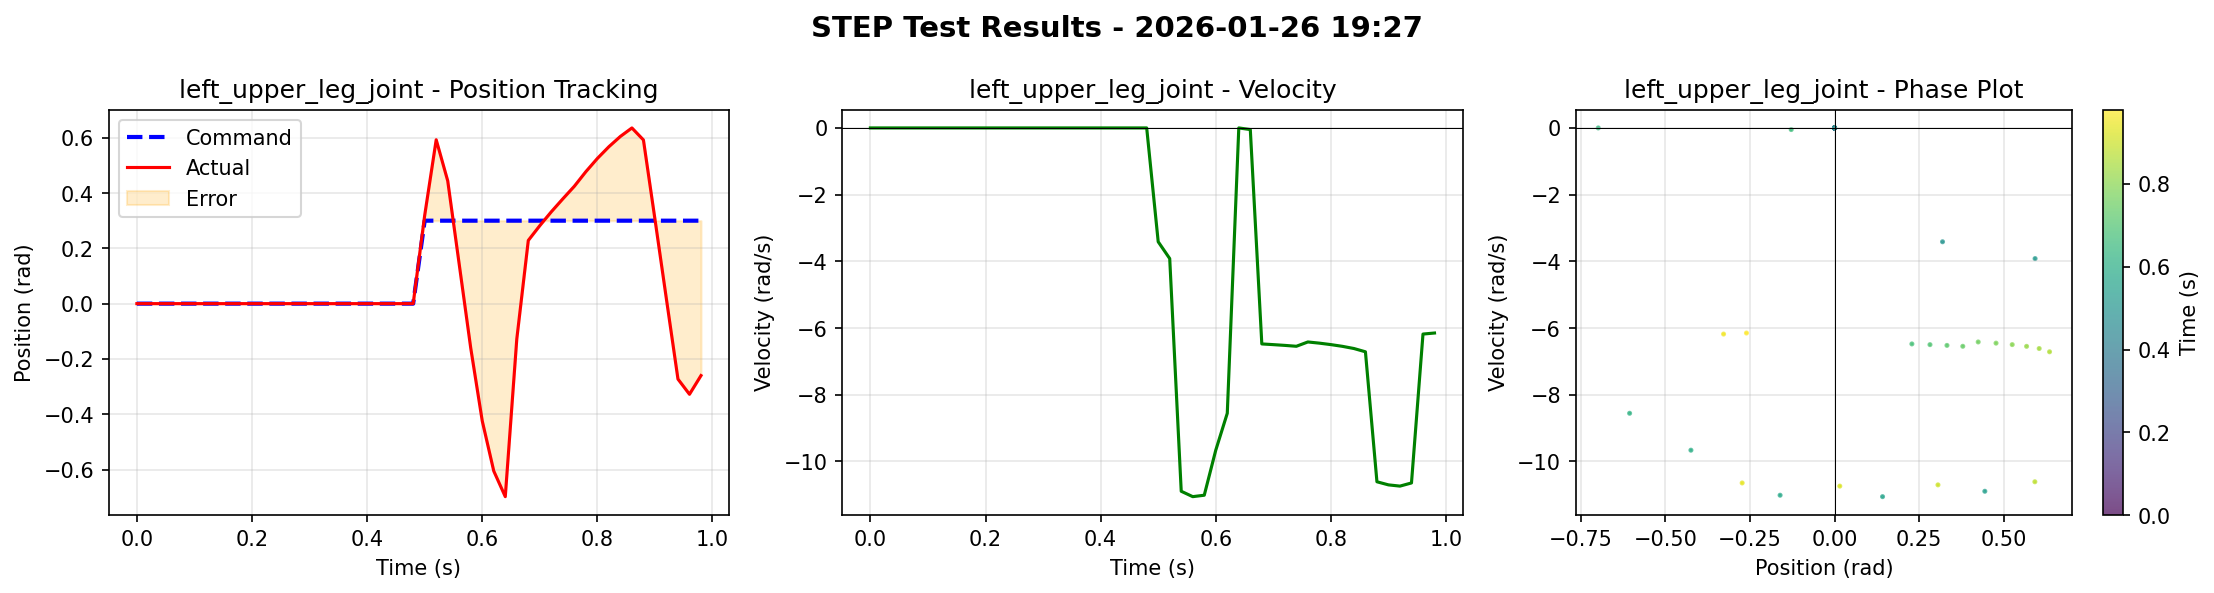

Values plotted in this chart, from the file beside it:
time, left_roll_joint_cmd, left_roll_joint_pos, left_roll_joint_vel, right_roll_joint_cmd, right_roll_joint_pos, right_roll_joint_vel, left_upper_leg_joint_cmd, left_upper_leg_joint_pos, left_upper_leg_joint_vel, right_upper_leg_joint_cmd, right_upper_leg_joint_pos, right_upper_leg_joint_vel, left_lower_leg_joint_cmd, left_lower_leg_joint_pos, left_lower_leg_joint_vel, right_lower_leg_joint_cmd, right_lower_leg_joint_pos, right_lower_leg_joint_vel
0.000000000000000000e+00, 0.000000000000000000e+00, 0.000000000000000000e+00, 0.000000000000000000e+00, 0.000000000000000000e+00, 0.000000000000000000e+00, 0.000000000000000000e+00, 0.000000000000000000e+00, 0.000000000000000000e+00, 0.000000000000000000e+00, 0.000000000000000000e+00, 0.000000000000000000e+00, 0.000000000000000000e+00, 0.000000000000000000e+00, 0.000000000000000000e+00, 0.000000000000000000e+00, 0.000000000000000000e+00, 0.000000000000000000e+00, 0.000000000000000000e+00
2.000000000000000042e-02, 0.000000000000000000e+00, 0.000000000000000000e+00, 0.000000000000000000e+00, 0.000000000000000000e+00, 0.000000000000000000e+00, 0.000000000000000000e+00, 0.000000000000000000e+00, 0.000000000000000000e+00, 0.000000000000000000e+00, 0.000000000000000000e+00, 0.000000000000000000e+00, 0.000000000000000000e+00, 0.000000000000000000e+00, 0.000000000000000000e+00, 0.000000000000000000e+00, 0.000000000000000000e+00, 0.000000000000000000e+00, 0.000000000000000000e+00
4.000000000000000083e-02, 0.000000000000000000e+00, 0.000000000000000000e+00, 0.000000000000000000e+00, 0.000000000000000000e+00, 0.000000000000000000e+00, 0.000000000000000000e+00, 0.000000000000000000e+00, 0.000000000000000000e+00, 0.000000000000000000e+00, 0.000000000000000000e+00, 0.000000000000000000e+00, 0.000000000000000000e+00, 0.000000000000000000e+00, 0.000000000000000000e+00, 0.000000000000000000e+00, 0.000000000000000000e+00, 0.000000000000000000e+00, 0.000000000000000000e+00
5.999999999999999778e-02, 0.000000000000000000e+00, 0.000000000000000000e+00, 0.000000000000000000e+00, 0.000000000000000000e+00, 0.000000000000000000e+00, 0.000000000000000000e+00, 0.000000000000000000e+00, 0.000000000000000000e+00, 0.000000000000000000e+00, 0.000000000000000000e+00, 0.000000000000000000e+00, 0.000000000000000000e+00, 0.000000000000000000e+00, 0.000000000000000000e+00, 0.000000000000000000e+00, 0.000000000000000000e+00, 0.000000000000000000e+00, 0.000000000000000000e+00
8.000000000000000167e-02, 0.000000000000000000e+00, 0.000000000000000000e+00, 0.000000000000000000e+00, 0.000000000000000000e+00, 0.000000000000000000e+00, 0.000000000000000000e+00, 0.000000000000000000e+00, 0.000000000000000000e+00, 0.000000000000000000e+00, 0.000000000000000000e+00, 0.000000000000000000e+00, 0.000000000000000000e+00, 0.000000000000000000e+00, 0.000000000000000000e+00, 0.000000000000000000e+00, 0.000000000000000000e+00, 0.000000000000000000e+00, 0.000000000000000000e+00
1.000000000000000056e-01, 0.000000000000000000e+00, 0.000000000000000000e+00, 0.000000000000000000e+00, 0.000000000000000000e+00, 0.000000000000000000e+00, 0.000000000000000000e+00, 0.000000000000000000e+00, 0.000000000000000000e+00, 0.000000000000000000e+00, 0.000000000000000000e+00, 0.000000000000000000e+00, 0.000000000000000000e+00, 0.000000000000000000e+00, 0.000000000000000000e+00, 0.000000000000000000e+00, 0.000000000000000000e+00, 0.000000000000000000e+00, 0.000000000000000000e+00
1.200000000000000094e-01, 0.000000000000000000e+00, 0.000000000000000000e+00, 0.000000000000000000e+00, 0.000000000000000000e+00, 0.000000000000000000e+00, 0.000000000000000000e+00, 0.000000000000000000e+00, 0.000000000000000000e+00, 0.000000000000000000e+00, 0.000000000000000000e+00, 0.000000000000000000e+00, 0.000000000000000000e+00, 0.000000000000000000e+00, 0.000000000000000000e+00, 0.000000000000000000e+00, 0.000000000000000000e+00, 0.000000000000000000e+00, 0.000000000000000000e+00
1.400000000000000133e-01, 0.000000000000000000e+00, 0.000000000000000000e+00, 0.000000000000000000e+00, 0.000000000000000000e+00, 0.000000000000000000e+00, 0.000000000000000000e+00, 0.000000000000000000e+00, 0.000000000000000000e+00, 0.000000000000000000e+00, 0.000000000000000000e+00, 0.000000000000000000e+00, 0.000000000000000000e+00, 0.000000000000000000e+00, 0.000000000000000000e+00, 0.000000000000000000e+00, 0.000000000000000000e+00, 0.000000000000000000e+00, 0.000000000000000000e+00
1.600000000000000033e-01, 0.000000000000000000e+00, 0.000000000000000000e+00, 0.000000000000000000e+00, 0.000000000000000000e+00, 0.000000000000000000e+00, 0.000000000000000000e+00, 0.000000000000000000e+00, 0.000000000000000000e+00, 0.000000000000000000e+00, 0.000000000000000000e+00, 0.000000000000000000e+00, 0.000000000000000000e+00, 0.000000000000000000e+00, 0.000000000000000000e+00, 0.000000000000000000e+00, 0.000000000000000000e+00, 0.000000000000000000e+00, 0.000000000000000000e+00
1.799999999999999933e-01, 0.000000000000000000e+00, 0.000000000000000000e+00, 0.000000000000000000e+00, 0.000000000000000000e+00, 0.000000000000000000e+00, 0.000000000000000000e+00, 0.000000000000000000e+00, 0.000000000000000000e+00, 0.000000000000000000e+00, 0.000000000000000000e+00, 0.000000000000000000e+00, 0.000000000000000000e+00, 0.000000000000000000e+00, 0.000000000000000000e+00, 0.000000000000000000e+00, 0.000000000000000000e+00, 0.000000000000000000e+00, 0.000000000000000000e+00
1.999999999999999833e-01, 0.000000000000000000e+00, 0.000000000000000000e+00, 0.000000000000000000e+00, 0.000000000000000000e+00, 0.000000000000000000e+00, 0.000000000000000000e+00, 0.000000000000000000e+00, 0.000000000000000000e+00, 0.000000000000000000e+00, 0.000000000000000000e+00, 0.000000000000000000e+00, 0.000000000000000000e+00, 0.000000000000000000e+00, 0.000000000000000000e+00, 0.000000000000000000e+00, 0.000000000000000000e+00, 0.000000000000000000e+00, 0.000000000000000000e+00
2.199999999999999734e-01, 0.000000000000000000e+00, 0.000000000000000000e+00, 0.000000000000000000e+00, 0.000000000000000000e+00, 0.000000000000000000e+00, 0.000000000000000000e+00, 0.000000000000000000e+00, 0.000000000000000000e+00, 0.000000000000000000e+00, 0.000000000000000000e+00, 0.000000000000000000e+00, 0.000000000000000000e+00, 0.000000000000000000e+00, 0.000000000000000000e+00, 0.000000000000000000e+00, 0.000000000000000000e+00, 0.000000000000000000e+00, 0.000000000000000000e+00
2.399999999999999634e-01, 0.000000000000000000e+00, 0.000000000000000000e+00, 0.000000000000000000e+00, 0.000000000000000000e+00, 0.000000000000000000e+00, 0.000000000000000000e+00, 0.000000000000000000e+00, 0.000000000000000000e+00, 0.000000000000000000e+00, 0.000000000000000000e+00, 0.000000000000000000e+00, 0.000000000000000000e+00, 0.000000000000000000e+00, 0.000000000000000000e+00, 0.000000000000000000e+00, 0.000000000000000000e+00, 0.000000000000000000e+00, 0.000000000000000000e+00
2.599999999999999534e-01, 0.000000000000000000e+00, 0.000000000000000000e+00, 0.000000000000000000e+00, 0.000000000000000000e+00, 0.000000000000000000e+00, 0.000000000000000000e+00, 0.000000000000000000e+00, 0.000000000000000000e+00, 0.000000000000000000e+00, 0.000000000000000000e+00, 0.000000000000000000e+00, 0.000000000000000000e+00, 0.000000000000000000e+00, 0.000000000000000000e+00, 0.000000000000000000e+00, 0.000000000000000000e+00, 0.000000000000000000e+00, 0.000000000000000000e+00
2.799999999999999711e-01, 0.000000000000000000e+00, 0.000000000000000000e+00, 0.000000000000000000e+00, 0.000000000000000000e+00, 0.000000000000000000e+00, 0.000000000000000000e+00, 0.000000000000000000e+00, 0.000000000000000000e+00, 0.000000000000000000e+00, 0.000000000000000000e+00, 0.000000000000000000e+00, 0.000000000000000000e+00, 0.000000000000000000e+00, 0.000000000000000000e+00, 0.000000000000000000e+00, 0.000000000000000000e+00, 0.000000000000000000e+00, 0.000000000000000000e+00
2.999999999999999889e-01, 0.000000000000000000e+00, 0.000000000000000000e+00, 0.000000000000000000e+00, 0.000000000000000000e+00, 0.000000000000000000e+00, 0.000000000000000000e+00, 0.000000000000000000e+00, 0.000000000000000000e+00, 0.000000000000000000e+00, 0.000000000000000000e+00, 0.000000000000000000e+00, 0.000000000000000000e+00, 0.000000000000000000e+00, 0.000000000000000000e+00, 0.000000000000000000e+00, 0.000000000000000000e+00, 0.000000000000000000e+00, 0.000000000000000000e+00
3.200000000000000067e-01, 0.000000000000000000e+00, 0.000000000000000000e+00, 0.000000000000000000e+00, 0.000000000000000000e+00, 0.000000000000000000e+00, 0.000000000000000000e+00, 0.000000000000000000e+00, 0.000000000000000000e+00, 0.000000000000000000e+00, 0.000000000000000000e+00, 0.000000000000000000e+00, 0.000000000000000000e+00, 0.000000000000000000e+00, 0.000000000000000000e+00, 0.000000000000000000e+00, 0.000000000000000000e+00, 0.000000000000000000e+00, 0.000000000000000000e+00
3.400000000000000244e-01, 0.000000000000000000e+00, 0.000000000000000000e+00, 0.000000000000000000e+00, 0.000000000000000000e+00, 0.000000000000000000e+00, 0.000000000000000000e+00, 0.000000000000000000e+00, 0.000000000000000000e+00, 0.000000000000000000e+00, 0.000000000000000000e+00, 0.000000000000000000e+00, 0.000000000000000000e+00, 0.000000000000000000e+00, 0.000000000000000000e+00, 0.000000000000000000e+00, 0.000000000000000000e+00, 0.000000000000000000e+00, 0.000000000000000000e+00
3.600000000000000422e-01, 0.000000000000000000e+00, 0.000000000000000000e+00, 0.000000000000000000e+00, 0.000000000000000000e+00, 0.000000000000000000e+00, 0.000000000000000000e+00, 0.000000000000000000e+00, 0.000000000000000000e+00, 0.000000000000000000e+00, 0.000000000000000000e+00, 0.000000000000000000e+00, 0.000000000000000000e+00, 0.000000000000000000e+00, 0.000000000000000000e+00, 0.000000000000000000e+00, 0.000000000000000000e+00, 0.000000000000000000e+00, 0.000000000000000000e+00
3.800000000000000600e-01, 0.000000000000000000e+00, 0.000000000000000000e+00, 0.000000000000000000e+00, 0.000000000000000000e+00, 0.000000000000000000e+00, 0.000000000000000000e+00, 0.000000000000000000e+00, 0.000000000000000000e+00, 0.000000000000000000e+00, 0.000000000000000000e+00, 0.000000000000000000e+00, 0.000000000000000000e+00, 0.000000000000000000e+00, 0.000000000000000000e+00, 0.000000000000000000e+00, 0.000000000000000000e+00, 0.000000000000000000e+00, 0.000000000000000000e+00
4.000000000000000777e-01, 0.000000000000000000e+00, 0.000000000000000000e+00, 0.000000000000000000e+00, 0.000000000000000000e+00, 0.000000000000000000e+00, 0.000000000000000000e+00, 0.000000000000000000e+00, 0.000000000000000000e+00, 0.000000000000000000e+00, 0.000000000000000000e+00, 0.000000000000000000e+00, 0.000000000000000000e+00, 0.000000000000000000e+00, 0.000000000000000000e+00, 0.000000000000000000e+00, 0.000000000000000000e+00, 0.000000000000000000e+00, 0.000000000000000000e+00
4.200000000000000955e-01, 0.000000000000000000e+00, 0.000000000000000000e+00, 0.000000000000000000e+00, 0.000000000000000000e+00, 0.000000000000000000e+00, 0.000000000000000000e+00, 0.000000000000000000e+00, 0.000000000000000000e+00, 0.000000000000000000e+00, 0.000000000000000000e+00, 0.000000000000000000e+00, 0.000000000000000000e+00, 0.000000000000000000e+00, 0.000000000000000000e+00, 0.000000000000000000e+00, 0.000000000000000000e+00, 0.000000000000000000e+00, 0.000000000000000000e+00
4.400000000000001132e-01, 0.000000000000000000e+00, 0.000000000000000000e+00, 0.000000000000000000e+00, 0.000000000000000000e+00, 0.000000000000000000e+00, 0.000000000000000000e+00, 0.000000000000000000e+00, 0.000000000000000000e+00, 0.000000000000000000e+00, 0.000000000000000000e+00, 0.000000000000000000e+00, 0.000000000000000000e+00, 0.000000000000000000e+00, 0.000000000000000000e+00, 0.000000000000000000e+00, 0.000000000000000000e+00, 0.000000000000000000e+00, 0.000000000000000000e+00
4.600000000000001310e-01, 0.000000000000000000e+00, 0.000000000000000000e+00, 0.000000000000000000e+00, 0.000000000000000000e+00, 0.000000000000000000e+00, 0.000000000000000000e+00, 0.000000000000000000e+00, 0.000000000000000000e+00, 0.000000000000000000e+00, 0.000000000000000000e+00, 0.000000000000000000e+00, 0.000000000000000000e+00, 0.000000000000000000e+00, 0.000000000000000000e+00, 0.000000000000000000e+00, 0.000000000000000000e+00, 0.000000000000000000e+00, 0.000000000000000000e+00
4.800000000000001488e-01, 0.000000000000000000e+00, 0.000000000000000000e+00, 0.000000000000000000e+00, 0.000000000000000000e+00, 0.000000000000000000e+00, 0.000000000000000000e+00, 0.000000000000000000e+00, 0.000000000000000000e+00, 0.000000000000000000e+00, 0.000000000000000000e+00, 0.000000000000000000e+00, 0.000000000000000000e+00, 0.000000000000000000e+00, 0.000000000000000000e+00, 0.000000000000000000e+00, 0.000000000000000000e+00, 0.000000000000000000e+00, 0.000000000000000000e+00
5.000000000000001110e-01, 0.000000000000000000e+00, -2.076703682541847229e-02, 6.024731636047363281e+00, 0.000000000000000000e+00, -7.837645709514617920e-02, -7.844369888305664062e+00, 3.000000119209289551e-01, 3.191932737827301025e-01, -3.413678407669067383e+00, 0.000000000000000000e+00, -2.215048298239707947e-02, 4.885470867156982422e+00, 0.000000000000000000e+00, 1.419510245323181152e-01, -3.208873033523559570e+00, 0.000000000000000000e+00, -4.841434583067893982e-02, -1.036464405059814453e+01
5.200000000000001288e-01, 0.000000000000000000e+00, 2.982834354043006897e-02, 5.862285614013671875e+00, 0.000000000000000000e+00, -2.094415128231048584e-01, -1.146793365478515625e-03, 3.000000119209289551e-01, 5.927195549011230469e-01, -3.917980909347534180e+00, 0.000000000000000000e+00, -2.933429777622222900e-01, 2.980652809143066406e+00, 0.000000000000000000e+00, 1.833555400371551514e-01, -7.995932102203369141e+00, 0.000000000000000000e+00, -1.864605098962783813e-01, -9.027189254760742188e+00
5.400000000000001465e-01, 0.000000000000000000e+00, 2.497191727161407471e-02, 5.621568679809570312e+00, 0.000000000000000000e+00, -1.401001065969467163e-01, -5.488947391510009766e+00, 3.000000119209289551e-01, 4.442166388034820557e-01, -1.089604377746582031e+01, 0.000000000000000000e+00, -5.605182051658630371e-01, 3.435913801193237305e+00, 0.000000000000000000e+00, 1.439896523952484131e-01, -8.168107986450195312e+00, 0.000000000000000000e+00, -3.262357115745544434e-01, -9.209962844848632812e+00
5.600000000000001643e-01, 0.000000000000000000e+00, 1.846228912472724915e-02, 5.519656181335449219e+00, 0.000000000000000000e+00, -1.161315888166427612e-01, -5.628578662872314453e+00, 3.000000119209289551e-01, 1.419351994991302490e-01, -1.105747413635253906e+01, 0.000000000000000000e+00, -5.936377048492431641e-01, 6.550228118896484375e+00, 0.000000000000000000e+00, 1.078844666481018066e-01, -8.052778244018554688e+00, 0.000000000000000000e+00, -1.854882687330245972e-01, -5.499586582183837891e+00
5.800000000000001821e-01, 0.000000000000000000e+00, 8.809462189674377441e-03, 5.537236690521240234e+00, 0.000000000000000000e+00, -9.431658685207366943e-02, -5.731438636779785156e+00, 3.000000119209289551e-01, -1.608095169067382812e-01, -1.101479339599609375e+01, 0.000000000000000000e+00, -6.002302169799804688e-01, 6.639317035675048828e+00, 0.000000000000000000e+00, 7.777263224124908447e-02, -7.975068569183349609e+00, 0.000000000000000000e+00, -3.594430908560752869e-02, -5.580560207366943359e+00
6.000000000000001998e-01, 0.000000000000000000e+00, -4.768028389662504196e-03, 5.619276046752929688e+00, 0.000000000000000000e+00, -7.338273525238037109e-02, -5.817765235900878906e+00, 3.000000119209289551e-01, -4.243207573890686035e-01, -9.664196968078613281e+00, 0.000000000000000000e+00, -6.050043106079101562e-01, 6.664048194885253906e+00, 0.000000000000000000e+00, 5.318471789360046387e-02, -7.887858867645263672e+00, 0.000000000000000000e+00, 1.079212427139282227e-01, -5.657721996307373047e+00
6.200000000000002176e-01, 0.000000000000000000e+00, -2.250383794307708740e-02, 5.693245410919189453e+00, 0.000000000000000000e+00, -5.212351307272911072e-02, -5.877344608306884766e+00, 3.000000119209289551e-01, -6.054977774620056152e-01, -8.556937217712402344e+00, 0.000000000000000000e+00, -6.104335784912109375e-01, 6.704010009765625000e+00, 0.000000000000000000e+00, 3.316839784383773804e-02, -7.840918540954589844e+00, 0.000000000000000000e+00, 2.462479919195175171e-01, -5.737629890441894531e+00
6.400000000000002354e-01, 0.000000000000000000e+00, -4.375266283750534058e-02, 5.796908378601074219e+00, 0.000000000000000000e+00, -2.996315434575080872e-02, -5.872313022613525391e+00, 3.000000119209289551e-01, -6.981331110000610352e-01, -1.711845397949218750e-04, 0.000000000000000000e+00, -6.168236732482910156e-01, 6.426097393035888672e+00, 0.000000000000000000e+00, 1.618213020265102386e-02, -7.598929405212402344e+00, 0.000000000000000000e+00, 3.789863288402557373e-01, -5.807774543762207031e+00
6.600000000000002531e-01, 0.000000000000000000e+00, -6.683491915464401245e-02, 5.382924079895019531e+00, 0.000000000000000000e+00, -3.013953566551208496e-03, -5.809103012084960938e+00, 3.000000119209289551e-01, -1.279735565185546875e-01, -4.875463992357254028e-02, 0.000000000000000000e+00, -6.478817462921142578e-01, 6.531702518463134766e+00, 0.000000000000000000e+00, 2.003912255167961121e-02, -7.541103839874267578e+00, 0.000000000000000000e+00, 5.062179565429687500e-01, -5.895940303802490234e+00
6.800000000000002709e-01, 0.000000000000000000e+00, -9.366931021213531494e-02, 5.384888648986816406e+00, 0.000000000000000000e+00, 1.904777437448501587e-02, -5.792452335357666016e+00, 3.000000119209289551e-01, 2.286418229341506958e-01, -6.477507114410400391e+00, 0.000000000000000000e+00, -4.466650485992431641e-01, 1.072642803192138672e+01, 0.000000000000000000e+00, 2.429094910621643066e-02, -7.668066501617431641e+00, 0.000000000000000000e+00, 6.285596489906311035e-01, -5.986871719360351562e+00
7.000000000000002887e-01, 0.000000000000000000e+00, -1.163989305496215820e-01, 5.430740833282470703e+00, 0.000000000000000000e+00, 4.130157083272933960e-02, -5.708271980285644531e+00, 3.000000119209289551e-01, 2.820956110954284668e-01, -6.498767375946044922e+00, 0.000000000000000000e+00, -1.466482579708099365e-01, 1.081499385833740234e+01, 0.000000000000000000e+00, 2.279402315616607666e-02, -7.650542259216308594e+00, 0.000000000000000000e+00, 7.419834733009338379e-01, -6.143354415893554688e+00
7.200000000000003064e-01, 0.000000000000000000e+00, -1.382884830236434937e-01, 5.492890834808349609e+00, 0.000000000000000000e+00, 6.803321093320846558e-02, -5.685268878936767578e+00, 3.000000119209289551e-01, 3.322932124137878418e-01, -6.521371841430664062e+00, 0.000000000000000000e+00, 1.524618119001388550e-01, 1.084119129180908203e+01, 0.000000000000000000e+00, 2.311992086470127106e-02, -7.632993698120117188e+00, 0.000000000000000000e+00, 8.459239602088928223e-01, -6.294779777526855469e+00
7.400000000000003242e-01, 0.000000000000000000e+00, -1.599004715681076050e-01, 5.563048839569091797e+00, 0.000000000000000000e+00, 1.009012907743453979e-01, -5.709779739379882812e+00, 3.000000119209289551e-01, 3.790876269340515137e-01, -6.548139572143554688e+00, 0.000000000000000000e+00, 4.480899274349212646e-01, 1.080875015258789062e+01, 0.000000000000000000e+00, 2.521687746047973633e-02, -7.615581035614013672e+00, 0.000000000000000000e+00, 9.408572316169738770e-01, -6.436694145202636719e+00
7.600000000000003419e-01, 0.000000000000000000e+00, -1.821523755788803101e-01, 5.599008083343505859e+00, 0.000000000000000000e+00, 1.406140625476837158e-01, -5.770789146423339844e+00, 3.000000119209289551e-01, 4.246171116828918457e-01, -6.418574333190917969e+00, 0.000000000000000000e+00, 6.795800328254699707e-01, 6.160762786865234375e+00, 0.000000000000000000e+00, 2.878857217729091644e-02, -7.613695621490478516e+00, 0.000000000000000000e+00, 1.027422904968261719e+00, -6.563623428344726562e+00
7.800000000000003597e-01, 0.000000000000000000e+00, -2.066935747861862183e-01, 5.608865261077880859e+00, 0.000000000000000000e+00, 1.832383573055267334e-01, -5.707587718963623047e+00, 3.000000119209289551e-01, 4.772990345954895020e-01, -6.454090118408203125e+00, 0.000000000000000000e+00, 5.989640355110168457e-01, 6.124701023101806641e+00, 0.000000000000000000e+00, 3.307025134563446045e-02, -7.596278190612792969e+00, 0.000000000000000000e+00, 1.107983112335205078e+00, -6.626473426818847656e+00
8.000000000000003775e-01, 0.000000000000000000e+00, -2.312696725130081177e-01, 5.620874881744384766e+00, 0.000000000000000000e+00, 2.287735641002655029e-01, -5.645029544830322266e+00, 3.000000119209289551e-01, 5.251318812370300293e-01, -6.498000621795654297e+00, 0.000000000000000000e+00, 5.132933855056762695e-01, 6.085809707641601562e+00, 0.000000000000000000e+00, 3.918432816863059998e-02, -7.578250408172607422e+00, 0.000000000000000000e+00, 1.183983325958251953e+00, -6.680950164794921875e+00
8.200000000000003952e-01, 0.000000000000000000e+00, -2.557159066200256348e-01, 5.634057044982910156e+00, 0.000000000000000000e+00, 2.770505249500274658e-01, -5.585409641265869141e+00, 3.000000119209289551e-01, 5.675913691520690918e-01, -6.549804687500000000e+00, 0.000000000000000000e+00, 4.228018522262573242e-01, 6.046682357788085938e+00, 0.000000000000000000e+00, 4.716819524765014648e-02, -7.559671401977539062e+00, 0.000000000000000000e+00, 1.255851268768310547e+00, -6.727213859558105469e+00
8.400000000000004130e-01, 0.000000000000000000e+00, -2.797722816467285156e-01, 5.641157627105712891e+00, 0.000000000000000000e+00, 3.248303234577178955e-01, -5.558090209960937500e+00, 3.000000119209289551e-01, 6.048225164413452148e-01, -6.615148544311523438e+00, 0.000000000000000000e+00, 3.282142281532287598e-01, 5.945016860961914062e+00, 0.000000000000000000e+00, 5.702283978462219238e-02, -7.539350032806396484e+00, 0.000000000000000000e+00, 1.042167544364929199e+00, -1.141611862182617188e+01
8.600000000000004308e-01, 0.000000000000000000e+00, -3.031948804855346680e-01, 5.639818191528320312e+00, 0.000000000000000000e+00, 3.728921711444854736e-01, -5.464684486389160156e+00, 3.000000119209289551e-01, 6.354750394821166992e-01, -6.713397026062011719e+00, 0.000000000000000000e+00, 2.285282015800476074e-01, 5.774430751800537109e+00, 0.000000000000000000e+00, 6.886275112628936768e-02, -7.516110897064208984e+00, 0.000000000000000000e+00, 7.329014539718627930e-01, -1.144920444488525391e+01
8.800000000000004485e-01, 0.000000000000000000e+00, -3.247805237770080566e-01, 5.681256771087646484e+00, 0.000000000000000000e+00, 4.226444363594055176e-01, -5.330470085144042969e+00, 3.000000119209289551e-01, 5.920504927635192871e-01, -1.061130237579345703e+01, 0.000000000000000000e+00, 1.263775825500488281e-01, 5.721153736114501953e+00, 0.000000000000000000e+00, 8.055220544338226318e-02, -7.611103057861328125e+00, 0.000000000000000000e+00, 4.175044596195220947e-01, -1.149320507049560547e+01
9.000000000000004663e-01, 0.000000000000000000e+00, -3.406694531440734863e-01, 5.515199661254882812e+00, 0.000000000000000000e+00, 4.746034145355224609e-01, -5.221335411071777344e+00, 3.000000119209289551e-01, 3.057084679603576660e-01, -1.070429611206054688e+01, 0.000000000000000000e+00, 2.936601266264915466e-02, 5.546509265899658203e+00, 0.000000000000000000e+00, 8.801150321960449219e-02, -7.544346332550048828e+00, 0.000000000000000000e+00, 9.506276249885559082e-02, -1.153401088714599609e+01
9.200000000000004841e-01, 0.000000000000000000e+00, -3.560943007469177246e-01, 5.427197456359863281e+00, 0.000000000000000000e+00, 5.266271233558654785e-01, -5.132909297943115234e+00, 3.000000119209289551e-01, 1.557423174381256104e-02, -1.074136257171630859e+01, 0.000000000000000000e+00, -6.863557547330856323e-02, 5.383346557617187500e+00, 0.000000000000000000e+00, 9.940963238477706909e-02, -7.486410140991210938e+00, 0.000000000000000000e+00, -2.343125492334365845e-01, -1.157387447357177734e+01
9.400000000000005018e-01, 0.000000000000000000e+00, -3.727483749389648438e-01, 5.458025455474853516e+00, 0.000000000000000000e+00, 5.830404758453369141e-01, -5.089249610900878906e+00, 3.000000119209289551e-01, -2.728964388370513916e-01, -1.064669132232666016e+01, 0.000000000000000000e+00, -1.516041159629821777e-01, 5.671461105346679688e+00, 0.000000000000000000e+00, 1.138941645622253418e-01, -7.451987266540527344e+00, 0.000000000000000000e+00, -1.005823239684104919e-01, -1.497058033943176270e+00
9.600000000000005196e-01, 0.000000000000000000e+00, -3.913627862930297852e-01, 5.489326477050781250e+00, 0.000000000000000000e+00, 6.434073448181152344e-01, -5.229987144470214844e+00, 3.000000119209289551e-01, -3.278464376926422119e-01, -6.181544303894042969e+00, 0.000000000000000000e+00, -2.352305501699447632e-01, 5.524149417877197266e+00, 0.000000000000000000e+00, 1.374585032463073730e-01, -7.309729099273681641e+00, 0.000000000000000000e+00, 2.077228724956512451e-01, -6.568580150604248047e+00
9.800000000000005373e-01, 0.000000000000000000e+00, -4.129952192306518555e-01, 5.425276279449462891e+00, 0.000000000000000000e+00, 7.040789127349853516e-01, -5.237211227416992188e+00, 3.000000119209289551e-01, -2.602075040340423584e-01, -6.150461196899414062e+00, 0.000000000000000000e+00, -3.262571096420288086e-01, 5.576178550720214844e+00, 0.000000000000000000e+00, 1.653417050838470459e-01, -7.308442592620849609e+00, 0.000000000000000000e+00, 2.738197743892669678e-01, -6.658216953277587891e+00
